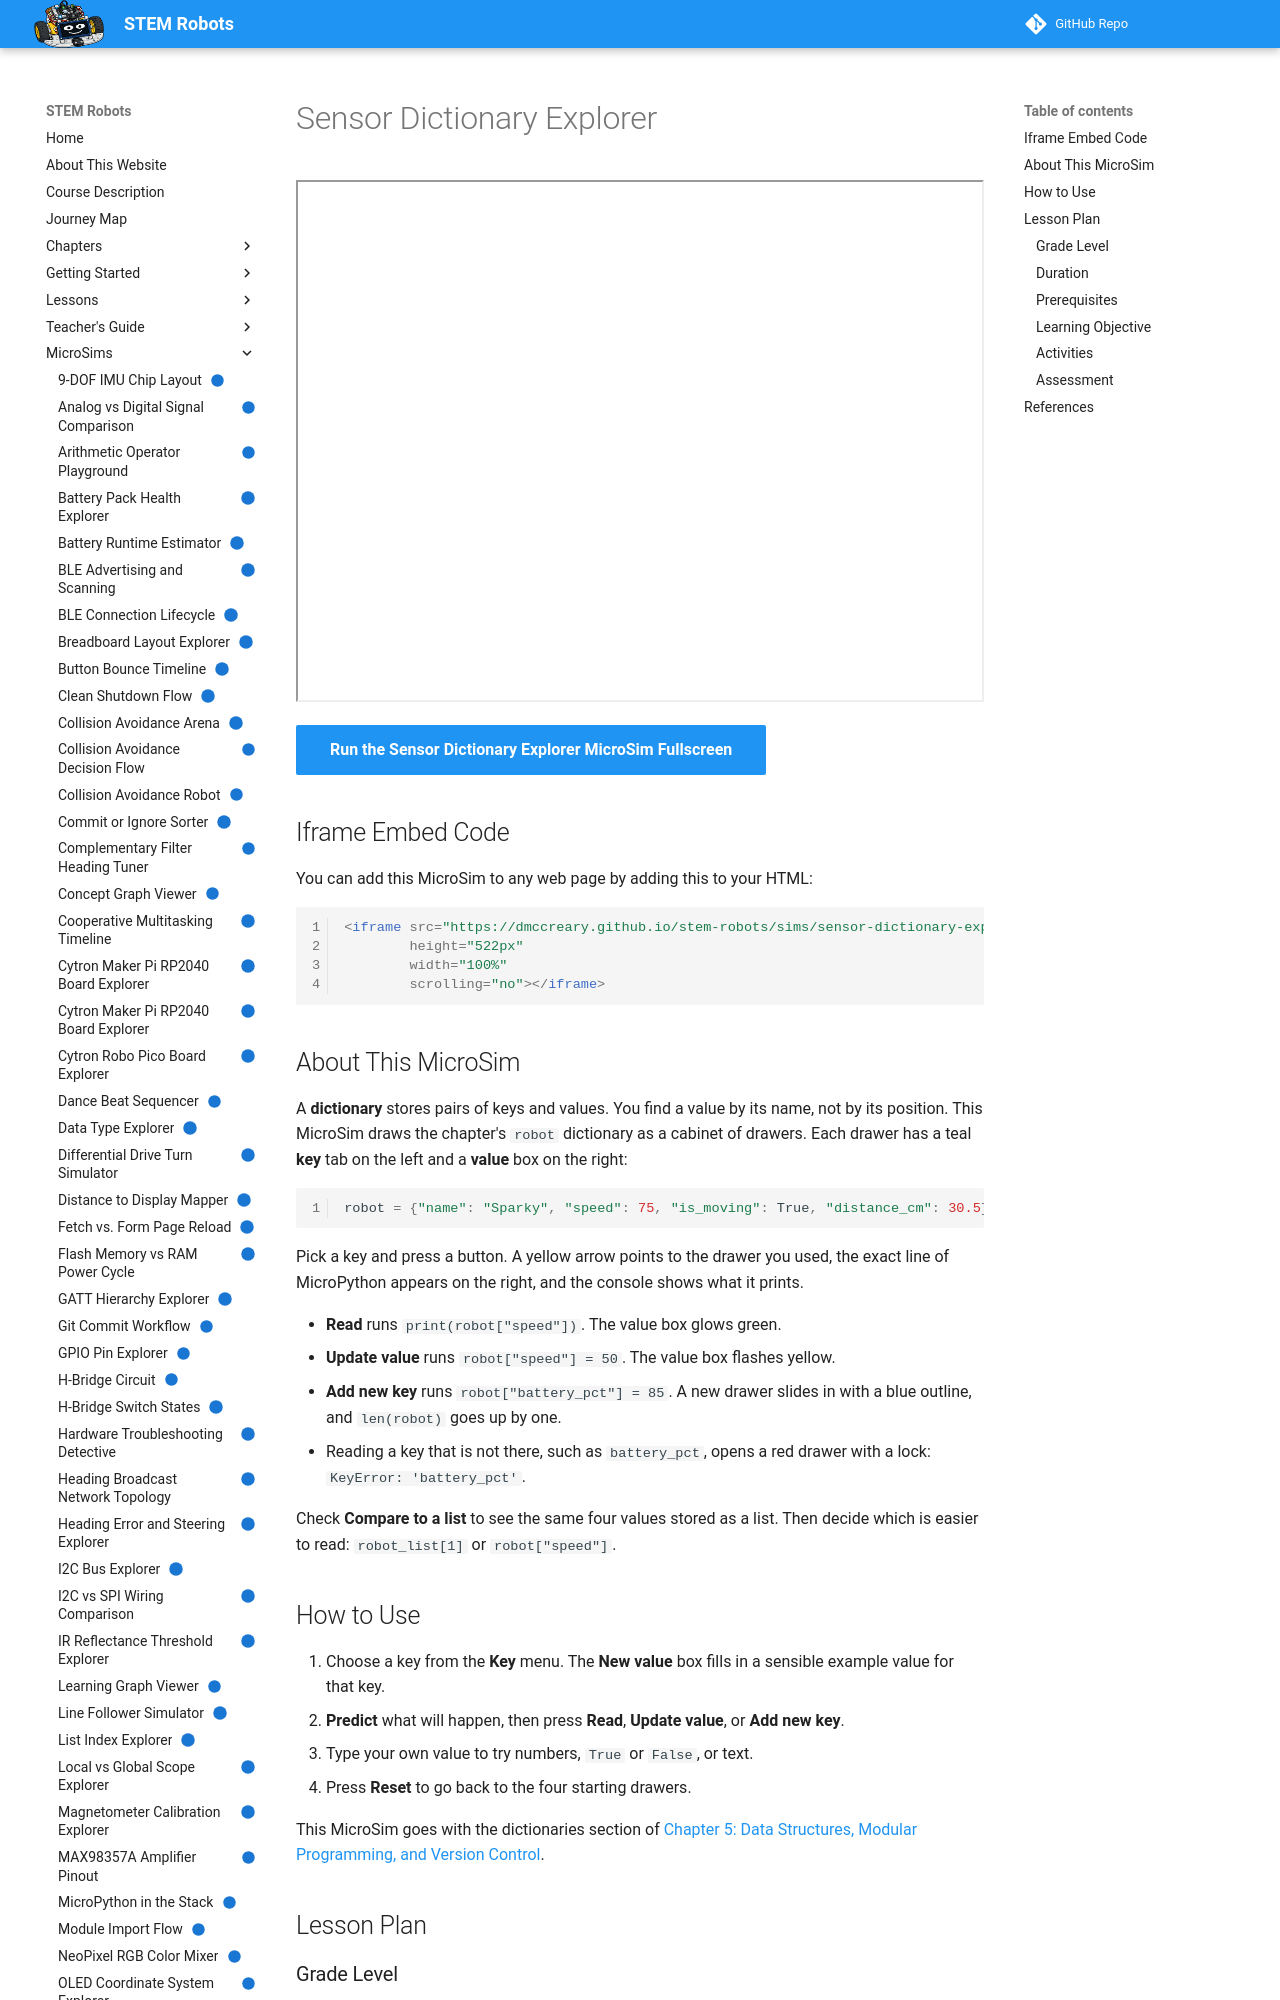

repository: dmccreary/stem-robots · page: sims/sensor-dictionary-explorer/index.html · generator: mkdocs

---
title: "Sensor Dictionary Explorer"
description: "Read, update, and add entries in the robot dictionary by key, see each action as a line of MicroPython, and predict the KeyError for a key that does not exist yet."
image: /sims/sensor-dictionary-explorer/sensor-dictionary-explorer.png
og:image: /sims/sensor-dictionary-explorer/sensor-dictionary-explorer.png
twitter:image: /sims/sensor-dictionary-explorer/sensor-dictionary-explorer.png
social:
   cards: false
quality_score: 100
status: implemented
---

# Sensor Dictionary Explorer

<iframe src="main.html" height="522px" width="100%" scrolling="no"></iframe>

[Run the Sensor Dictionary Explorer MicroSim Fullscreen](./main.html){ .md-button .md-button--primary }

## Iframe Embed Code

You can add this MicroSim to any web page by adding this to your HTML:

```html
<iframe src="https://dmccreary.github.io/stem-robots/sims/sensor-dictionary-explorer/main.html"
        height="522px"
        width="100%"
        scrolling="no"></iframe>
```

## About This MicroSim

A **dictionary** stores pairs of keys and values. You find a value by its
name, not by its position. This MicroSim draws the chapter's `robot`
dictionary as a cabinet of drawers. Each drawer has a teal **key** tab on the
left and a **value** box on the right:

```python
robot = {"name": "Sparky", "speed": 75, "is_moving": True, "distance_cm": 30.5}
```

Pick a key and press a button. A yellow arrow points to the drawer you used,
the exact line of MicroPython appears on the right, and the console shows what
it prints.

- **Read** runs `print(robot["speed"])`. The value box glows green.
- **Update value** runs `robot["speed"] = 50`. The value box flashes yellow.
- **Add new key** runs `robot["battery_pct"] = 85`. A new drawer slides in
  with a blue outline, and `len(robot)` goes up by one.
- Reading a key that is not there, such as `battery_pct`, opens a red drawer
  with a lock: `KeyError: 'battery_pct'`.

Check **Compare to a list** to see the same four values stored as a list. Then
decide which is easier to read: `robot_list[1]` or `robot["speed"]`.

## How to Use

1. Choose a key from the **Key** menu. The **New value** box fills in a
   sensible example value for that key.
2. **Predict** what will happen, then press **Read**, **Update value**, or
   **Add new key**.
3. Type your own value to try numbers, `True` or `False`, or text.
4. Press **Reset** to go back to the four starting drawers.

This MicroSim goes with the dictionaries section of
[Chapter 5: Data Structures, Modular Programming, and Version Control](../../chapters/05-data-structures-modular-code/index.md).

## Lesson Plan

### Grade Level

Grades 8–12 (introductory programming with a physical robot)

### Duration

15 minutes
